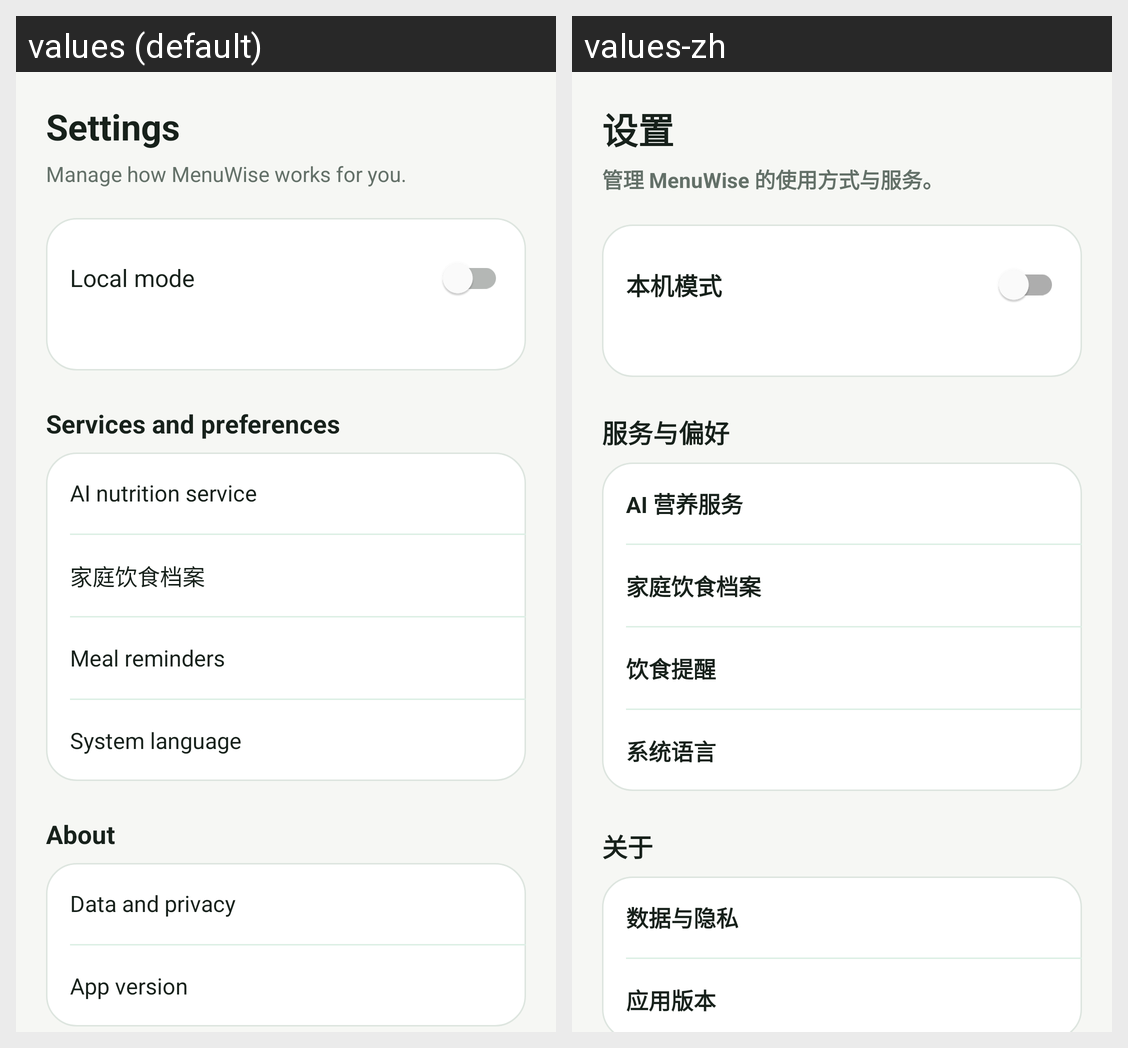

Strings drawn on this Android screen and how each of the app's shown locales translates them:
Android screen res/layout/fragment_settings.xml rendered under 2 locales, left to right: values (default), values-zh. Device: Nexus 5 (rendered at 1080×1920; each locale shown at half size, 540×960, under a caption strip naming it); theme Theme.Careium.
Strings drawn on this screen, with the default value and each locale's value (text and hints the layout hard-codes, and strings that could not be matched under every locale, appear in the picture but are not listed):

settings_title
  values: Settings
  values-zh: 设置

settings_subtitle
  values: Manage how MenuWise works for you.
  values-zh: 管理 MenuWise 的使用方式与服务。

settings_offline_mode
  values: Local mode
  values-zh: 本机模式

settings_services
  values: Services and preferences
  values-zh: 服务与偏好

settings_ai_service
  values: AI nutrition service
  values-zh: AI 营养服务

settings_reminders
  values: Meal reminders
  values-zh: 饮食提醒

settings_language
  values: System language
  values-zh: 系统语言

settings_about
  values: About
  values-zh: 关于

settings_privacy
  values: Data and privacy
  values-zh: 数据与隐私

settings_version
  values: App version
  values-zh: 应用版本
